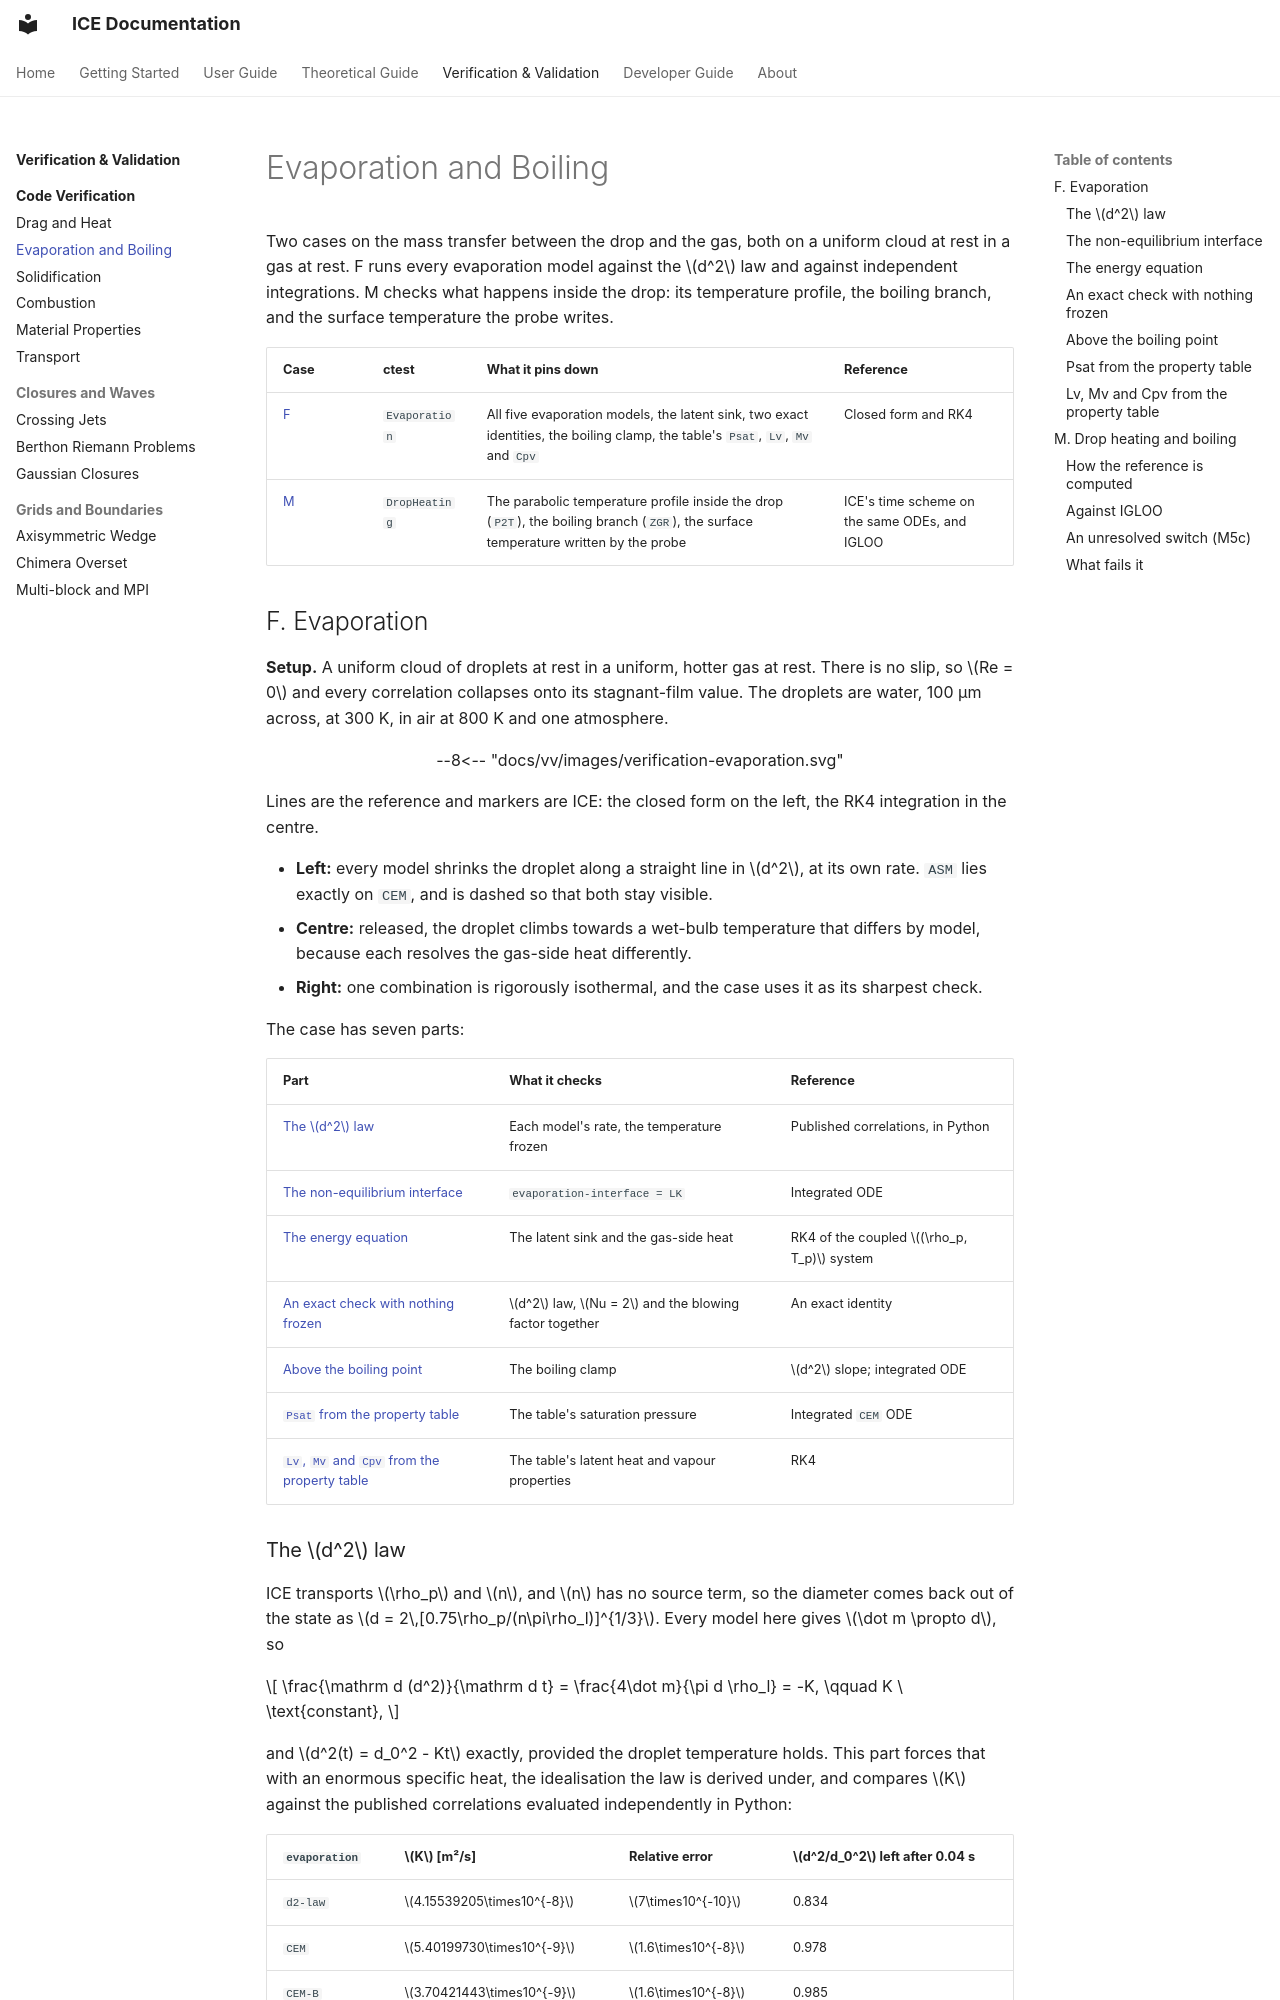

repository: open-hydra/ICE · page: vv/verification/phase-change/index.html · generator: mkdocs

# Evaporation and Boiling

Two cases on the mass transfer between the drop and the gas, both on a uniform cloud at rest
in a gas at rest. F runs every evaporation model against the $d^2$ law and against independent
integrations. M checks what happens inside the drop: its temperature profile, the boiling
branch, and the surface temperature the probe writes.

| Case | ctest | What it pins down | Reference |
|---|---|---|---|
| [F](#f-evaporation) | `Evaporation` | All five evaporation models, the latent sink, two exact identities, the boiling clamp, the table's `Psat`, `Lv`, `Mv` and `Cpv` | Closed form and RK4 |
| [M](#m-drop-heating-and-boiling) | `DropHeating` | The parabolic temperature profile inside the drop (`P2T`), the boiling branch (`ZGR`), the surface temperature written by the probe | ICE's time scheme on the same ODEs, and IGLOO |

## F. Evaporation

**Setup.** A uniform cloud of droplets at rest in a uniform, hotter gas at rest. There is no
slip, so $Re = 0$ and every correlation collapses onto its stagnant-film value. The droplets
are water, 100 µm across, at 300 K, in air at 800 K and one atmosphere.

<figure>
  --8<-- "docs/vv/images/verification-evaporation.svg"
</figure>

Lines are the reference and markers are ICE: the closed form on the left, the RK4 integration
in the centre.

- **Left:** every model shrinks the droplet along a straight line in $d^2$, at its own rate.
  `ASM` lies exactly on `CEM`, and is dashed so that both stay visible.
- **Centre:** released, the droplet climbs towards a wet-bulb temperature that differs by
  model, because each resolves the gas-side heat differently.
- **Right:** one combination is rigorously isothermal, and the case uses it as its sharpest
  check.

The case has seven parts:

| Part | What it checks | Reference |
|---|---|---|
| [The $d^2$ law](#the-d2-law) | Each model's rate, the temperature frozen | Published correlations, in Python |
| [The non-equilibrium interface](#the-non-equilibrium-interface) | `evaporation-interface = LK` | Integrated ODE |
| [The energy equation](#the-energy-equation) | The latent sink and the gas-side heat | RK4 of the coupled $(\rho_p, T_p)$ system |
| [An exact check with nothing frozen](#an-exact-check-with-nothing-frozen) | $d^2$ law, $Nu = 2$ and the blowing factor together | An exact identity |
| [Above the boiling point](#above-the-boiling-point) | The boiling clamp | $d^2$ slope; integrated ODE |
| [`Psat` from the property table](#psat-from-the-property-table) | The table's saturation pressure | Integrated `CEM` ODE |
| [`Lv`, `Mv` and `Cpv` from the property table](#lv-mv-and-cpv-from-the-property-table) | The table's latent heat and vapour properties | RK4 |
